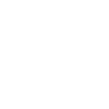
t = 0.00 s
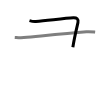
t = 1.50 s
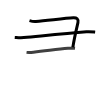
t = 2.75 s
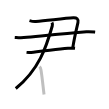
t = 4.25 s
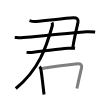
t = 5.50 s
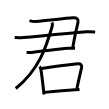
t = 7.00 s

The animated SVG that drew these frames (rendered in a browser with its animation timeline set to each time). Animation: 7 SMIL elements (animate=7); one cycle of 7.00 s.

<svg width="109px" height="109px" viewBox="0 0 px 109px" xmlns="http://www.w3.org/2000/svg" xmlns:xlink="http://www.w3.org/1999/xlink" xml:space="preserve" version="1.1"  baseProfile="full">
<path d="M29.49,20.59c1.88,0.54,4.04,1.06,6.39,0.85C48,20.38,65,18.25,73.33,17.75c3.32-0.2,5.46,1.31,4.61,4.94c-1.44,6.19-3.44,14.19-5.09,24.64" style="fill:none;stroke:black;stroke-width:3;opacity:0">
  <animate attributeType="CSS" attributeName="opacity" from="0" to="1" begin="0s" dur="1s" repeatCount="Indefinite" fill="freeze" />
</path>
<path d="M14.75,37.39c3.14,0.21,5.61,0.5,9.07,0.17c19.3-1.82,40.55-4.07,62.58-5.81c3.84-0.3,6.98,0.17,8.72,0.39" style="fill:none;stroke:black;stroke-width:3;opacity:0">
  <animate attributeType="CSS" attributeName="opacity" from="0" to="1" begin="1s" dur="1s" repeatCount="Indefinite" fill="freeze" />
</path>
<path d="M26.53,52.37c1.73,0.21,4.86,0.11,6.91-0.11c13.81-1.5,24.31-3,34.53-3.94c2.75-0.25,4.99-0.25,7.07-0.04" style="fill:none;stroke:black;stroke-width:3;opacity:0">
  <animate attributeType="CSS" attributeName="opacity" from="0" to="1" begin="2s" dur="1s" repeatCount="Indefinite" fill="freeze" />
</path>
<path d="M51.96,22.5c0.67,1.38,0.59,2.42,0.29,3.5C46.28,47.18,39,69.5,15.75,88.5" style="fill:none;stroke:black;stroke-width:3;opacity:0">
  <animate attributeType="CSS" attributeName="opacity" from="0" to="1" begin="3s" dur="1s" repeatCount="Indefinite" fill="freeze" />
</path>
<path d="M39.5,66.6c0.95,0.95,1.32,2.26,1.5,3.4c1.09,6.87,1.8,13.94,2.65,21.25c0.12,1.07,0.25,2.14,0.38,3.21" style="fill:none;stroke:black;stroke-width:3;opacity:0">
  <animate attributeType="CSS" attributeName="opacity" from="0" to="1" begin="4s" dur="1s" repeatCount="Indefinite" fill="freeze" />
</path>
<path d="M41.64,68.46C54,66.5,71.31,64.38,77.69,63.77c2.81-0.27,4.56,0.98,3.9,3.85C80.23,73.5,79,78.5,76.92,88.52" style="fill:none;stroke:black;stroke-width:3;opacity:0">
  <animate attributeType="CSS" attributeName="opacity" from="0" to="1" begin="5s" dur="1s" repeatCount="Indefinite" fill="freeze" />
</path>
<path d="M44.04,92.38c6.29-0.63,20.95-2.05,30.6-2.64c1.84-0.11,3.49-0.19,4.87-0.23" style="fill:none;stroke:black;stroke-width:3;opacity:0">
  <animate attributeType="CSS" attributeName="opacity" from="0" to="1" begin="6s" dur="1s" repeatCount="Indefinite" fill="freeze" />
</path>
</svg>
